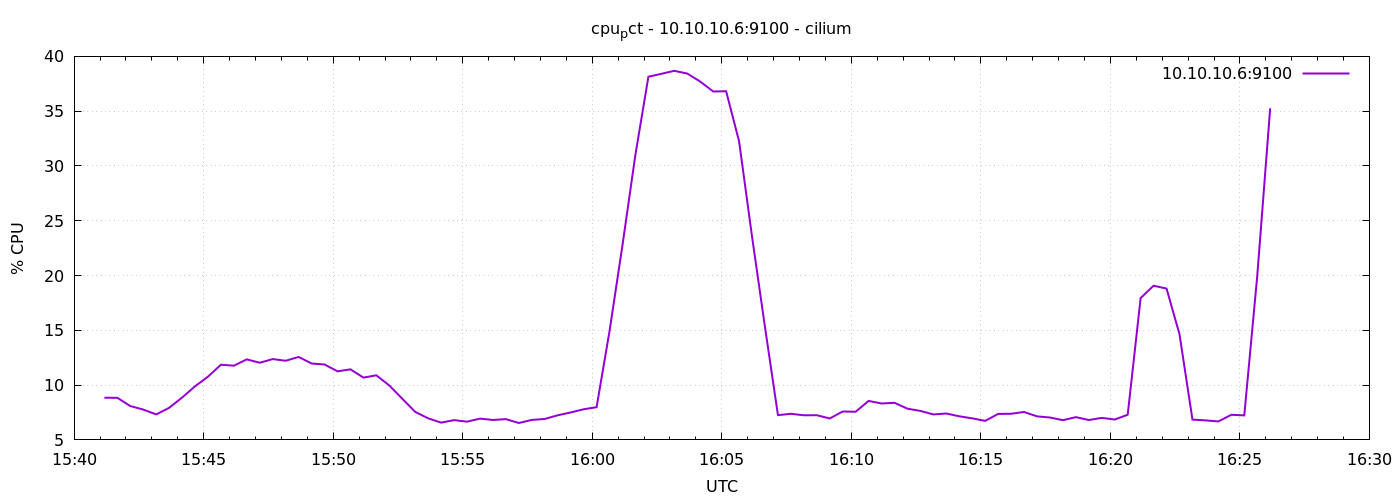

The table this chart was drawn from, first rows:
1776958870	8.847619047616417
1776958900	8.843
1776958930	8.09
1776958960	7.769
1776958990	7.324
1776959020	7.929
1776959050	8.862
1776959080	9.89
1776959110	10.77
1776959140	11.86
1776959170	11.77
1776959200	12.35
1776959230	12.04
1776959260	12.38
1776959290	12.22
1776959320	12.57
1776959350	11.97
1776959380	11.88
1776959410	11.26
1776959440	11.44
1776959470	10.69
1776959500	10.9
1776959530	9.962
1776959560	8.757
1776959590	7.557
1776959620	6.967
1776959650	6.576
1776959680	6.805
1776959710	6.664
1776959740	6.943
1776959770	6.819
1776959800	6.895
1776959830	6.543
1776959860	6.824
1776959890	6.912
1776959920	7.248
1776959950	7.505
1776959980	7.795
1776960010	7.986
1776960040	14.93
1776960070	22.78
1776960100	31.05
1776960130	38.14
1776960160	38.41
1776960190	38.68
1776960220	38.43
1776960250	37.7
1776960280	36.8
1776960310	36.82
1776960340	32.25
1776960370	23.56
1776960400	15.29
1776960430	7.261
1776960460	7.381
1776960490	7.248
1776960520	7.252
1776960550	6.957
1776960580	7.59
1776960610	7.571
1776960640	8.557
1776960670	8.324
... 30 more rows
